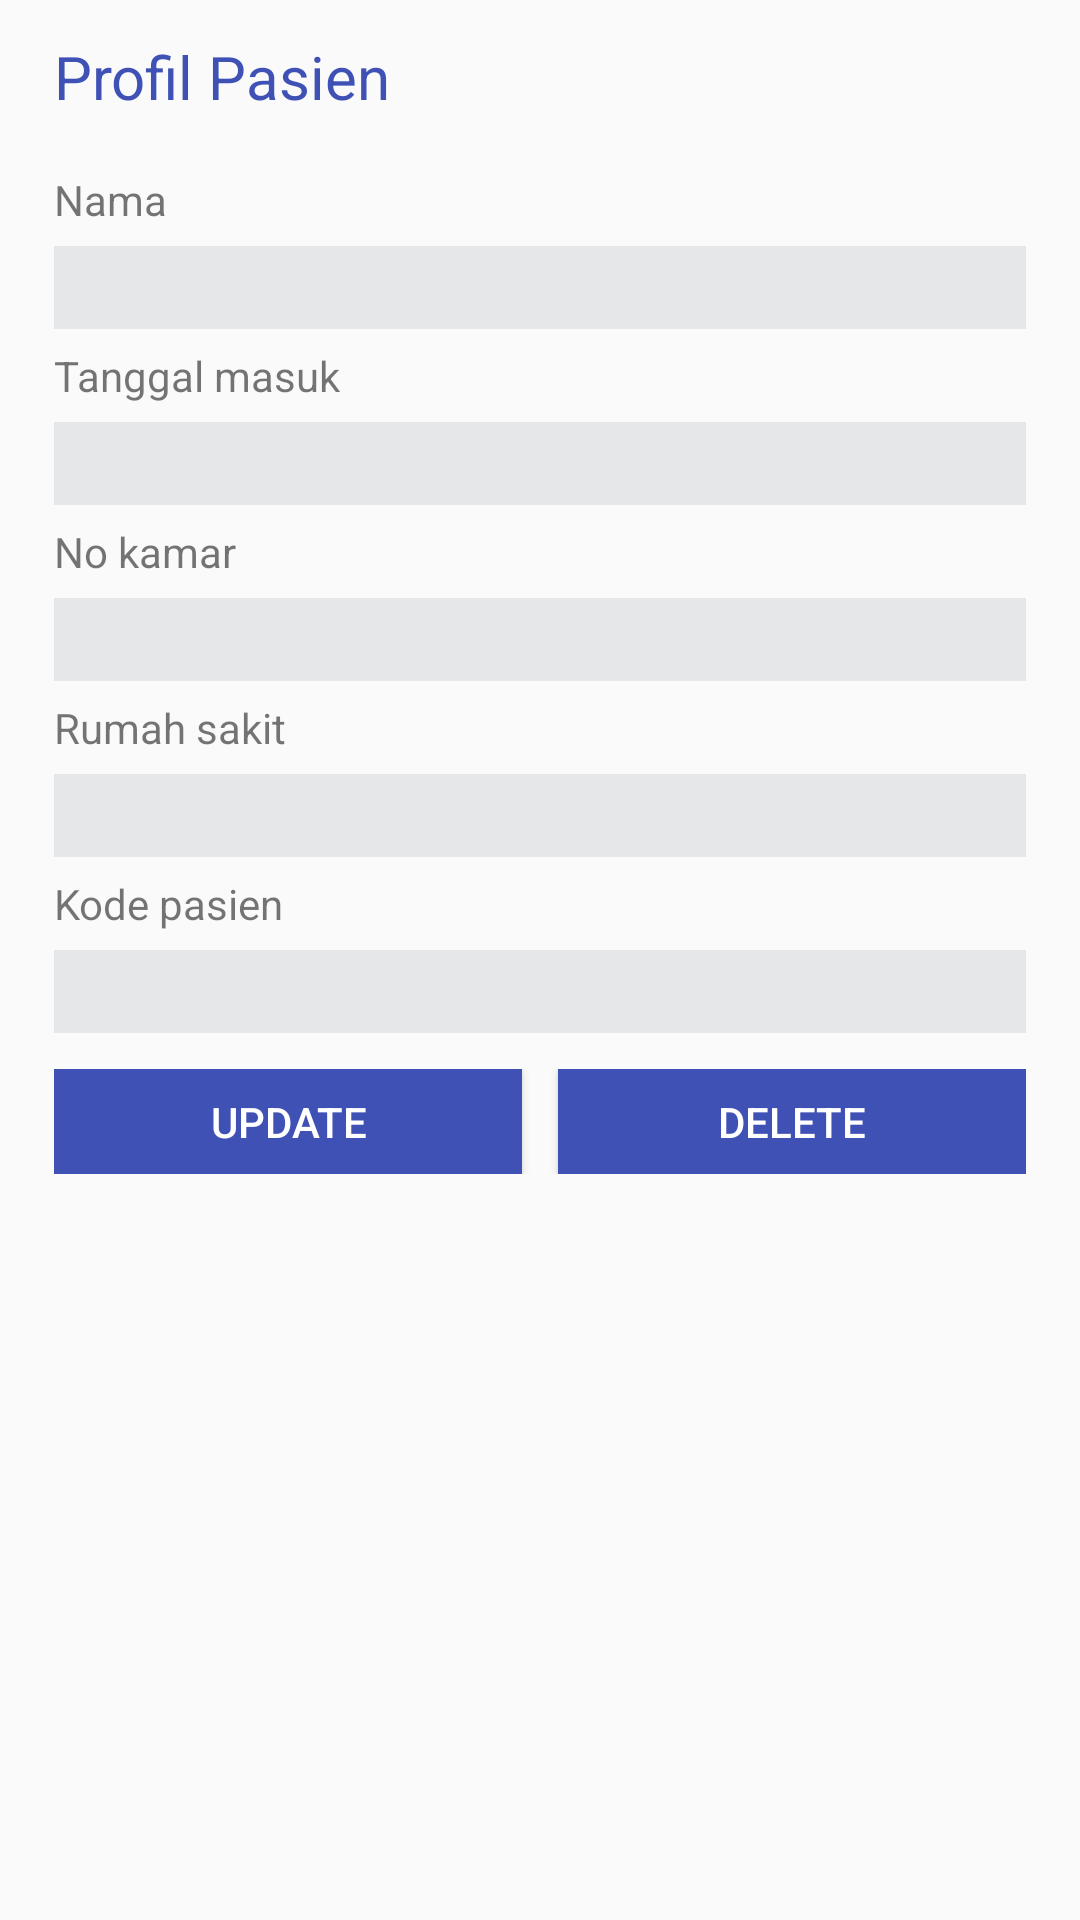

The Android layout XML behind this screen, and the referenced resources:
<!-- AndroidManifest.xml: application theme MyMaterialTheme -->
<!-- res/layout/activity_pasien_view.xml -->
<?xml version="1.0" encoding="utf-8"?>
<LinearLayout xmlns:android="http://schemas.android.com/apk/res/android"
    xmlns:tools="http://schemas.android.com/tools"
    android:layout_width="match_parent"
    android:layout_height="match_parent"
    android:paddingBottom="@dimen/activity_vertical_margin"
    android:paddingLeft="0dp"
    android:paddingRight="0dp"
    android:paddingTop="@dimen/activity_vertical_margin"
    tools:context=".Register"
    android:orientation="vertical">

    <LinearLayout
        android:orientation="vertical"
        android:layout_width="match_parent"
        android:layout_height="wrap_content"
        android:paddingLeft="6dp"
        android:paddingRight="6dp">

        <TextView
            android:layout_width="wrap_content"
            android:layout_height="wrap_content"
            android:textAppearance="?android:attr/textAppearanceMedium"
            android:text="Profil Pasien"
            android:id="@+id/textView3"
            android:layout_alignParentTop="true"
            android:layout_alignParentLeft="true"
            android:layout_alignParentStart="true"
            android:textColor="#3F51B5"
            android:layout_margin="12dp"
            android:textSize="20dp" />

        <TextView
            android:layout_width="wrap_content"
            android:layout_height="wrap_content"
            android:text="Nama"
            android:id="@+id/textView6"
            android:layout_marginLeft="12dp"
            android:layout_marginTop="6dp"
            android:layout_marginBottom="6dp" />

        <LinearLayout
            android:orientation="horizontal"
            android:layout_width="match_parent"
            android:layout_height="match_parent"
            android:layout_marginRight="12dp"
            android:layout_marginLeft="12dp">

            <EditText
                android:layout_width="match_parent"
                android:layout_height="wrap_content"
                android:id="@+id/etvFirstName"
                android:layout_alignParentTop="true"
                android:layout_alignParentRight="true"
                android:layout_alignParentEnd="true"
                android:textSize="13sp"
                android:textColor="#3F51B5"
                android:background="#E6E7E8"
                android:layout_weight="1"
                android:padding="5dp" />

        </LinearLayout>

        <TextView
            android:layout_width="wrap_content"
            android:layout_height="wrap_content"
            android:text="Tanggal masuk"
            android:id="@+id/textView7"
            android:layout_marginLeft="12dp"
            android:layout_marginTop="6dp"
            android:layout_marginBottom="6dp" />

        <LinearLayout
            android:orientation="horizontal"
            android:layout_width="match_parent"
            android:layout_height="wrap_content"
            android:layout_marginRight="12dp"
            android:layout_marginLeft="12dp">

            <EditText
                android:layout_width="match_parent"
                android:layout_height="wrap_content"
                android:id="@+id/etvDate"
                android:layout_below="@+id/etMonth"
                android:layout_centerHorizontal="true"
                android:layout_weight="1"
                android:textSize="13sp"
                android:textColor="#3F51B5"
                android:background="#E6E7E8"
                android:padding="5dp" />

        </LinearLayout>

        <TextView
            android:layout_width="wrap_content"
            android:layout_height="wrap_content"
            android:text="No kamar"
            android:id="@+id/textView5"
            android:layout_below="@+id/textView3"
            android:layout_alignParentLeft="true"
            android:layout_alignParentStart="true"
            android:layout_marginLeft="12dp"
            android:layout_marginTop="6dp"
            android:layout_marginBottom="6dp" />

        <EditText
            android:layout_width="match_parent"
            android:layout_height="wrap_content"
            android:id="@+id/etvKamar"
            android:textSize="13sp"
            android:textColor="#3F51B5"
            android:layout_marginRight="12dp"
            android:layout_marginLeft="12dp"
            android:background="#E6E7E8"
            android:padding="5dp" />

        <TextView
            android:layout_width="wrap_content"
            android:layout_height="wrap_content"
            android:text="Rumah sakit"
            android:id="@+id/textView10"
            android:layout_marginLeft="12dp"
            android:layout_marginTop="6dp"
            android:layout_marginBottom="6dp" />

        <EditText
            android:layout_width="match_parent"
            android:layout_height="wrap_content"
            android:id="@+id/etvHospital"
            android:layout_gravity="center_horizontal"
            android:textSize="13sp"
            android:textColor="#3F51B5"
            android:layout_marginRight="12dp"
            android:layout_marginLeft="12dp"
            android:background="#E6E7E8"
            android:padding="5dp" />

        <TextView
            android:layout_width="wrap_content"
            android:layout_height="wrap_content"
            android:text="Kode pasien"
            android:id="@+id/textView8"
            android:layout_marginLeft="12dp"
            android:layout_marginTop="6dp"
            android:layout_marginBottom="6dp" />

        <EditText
            android:layout_width="match_parent"
            android:layout_height="wrap_content"
            android:id="@+id/etvKode"
            android:textSize="13sp"
            android:textColor="#3F51B5"
            android:layout_marginRight="12dp"
            android:layout_marginLeft="12dp"
            android:background="#E6E7E8"
            android:padding="5dp" />

        <LinearLayout
            android:orientation="horizontal"
            android:layout_width="match_parent"
            android:layout_height="match_parent"
            android:layout_margin="12dp">

            <Button
                android:layout_width="wrap_content"
                android:layout_height="35dp"
                android:text="Update"
                android:id="@+id/btnUpdate"
                android:textColor="#ffffff"
                android:background="#3F51B5"
                android:layout_gravity="left"
                android:layout_weight="1"
                android:layout_marginRight="6dp" />

            <Button
                android:layout_width="wrap_content"
                android:layout_height="35dp"
                android:text="Delete"
                android:id="@+id/btnRemove"
                android:layout_gravity="right"
                android:textColor="#ffffff"
                android:background="#3F51B5"
                android:layout_weight="1"
                android:layout_marginLeft="6dp" />
        </LinearLayout>

    </LinearLayout>

</LinearLayout>
<!-- resources referenced by this layout -->
<resources>
  <style name="MyMaterialTheme" parent="MyMaterialTheme.Base">
           
      </style>
  <style name="MyMaterialTheme.Base" parent="Theme.AppCompat.Light.DarkActionBar">
                  
          <item name="windowNoTitle">true</item>
                  
          <item name="windowActionBar">false</item>
                  
          <item name="colorPrimary">@color/colorPrimary</item>
                  
          <item name="colorPrimaryDark">@color/colorPrimaryDark</item>
                  
          <item name="colorAccent">@color/colorAccent</item>
      </style>
  <color name="colorPrimary">#3f51b5</color>
  <color name="colorPrimaryDark">#303F9F</color>
  <color name="colorAccent">#F50057</color>
</resources>
